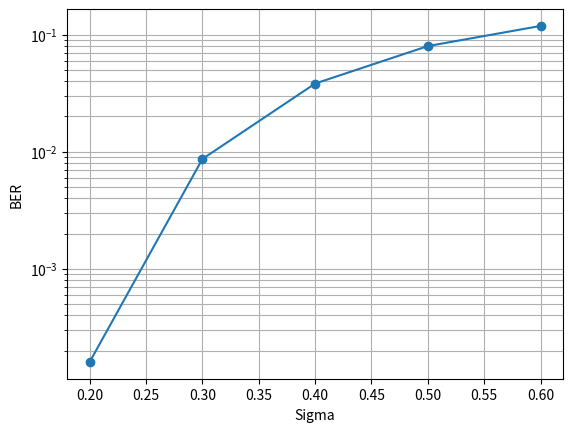
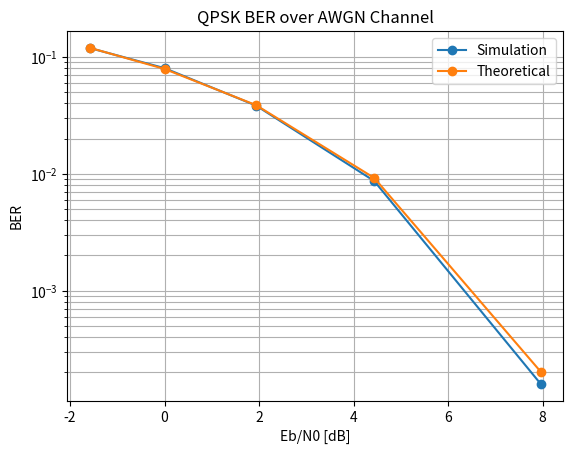

Recreate these plots in Python, in order.
import numpy as np
import matplotlib.pyplot as plt
from scipy.special import erfc

number_of_bits = 100_000
sigma_values = [0.2, 0.3, 0.4, 0.5, 0.6]
ber_values = []
ebn0_db_values = []
theoretical_ber_values = []
rng = np.random.default_rng(42)
QPSK_symbols = []

bits = rng.integers(0, 2, size=(number_of_bits // 2, 2))

for b0, b1 in bits:
    s = ((2*b0 - 1) + 1j * (2*b1 - 1)) / np.sqrt(2)
    QPSK_symbols.append(s)

QPSK_symbols = np.array(QPSK_symbols)

for sigma in sigma_values:
    noise_I = rng.normal(0, sigma, size=len(QPSK_symbols))
    noise_Q = rng.normal(0, sigma, size=len(QPSK_symbols))
    noise = noise_I + 1j * noise_Q
    received_symbols = QPSK_symbols + noise
    I_bits = np.where(received_symbols.real > 0, 1, 0)
    Q_bits = np.where(received_symbols.imag > 0, 1, 0)
    received = np.column_stack((I_bits, Q_bits))
    error_count = np.sum(bits != received)
    BER = error_count / bits.size
    ber_values.append(BER)
    ebn0_linear = 1 / (4 * sigma**2)
    ebn0_db = 10 * np.log10(ebn0_linear)
    ebn0_db_values.append(ebn0_db)
    theoretical_ber = 0.5 * erfc(np.sqrt(ebn0_linear))
    theoretical_ber_values.append(theoretical_ber)
    print("Sigma:", sigma, "\tBER:", BER, "\tEb/N0:", ebn0_db)

ebn0_db = 0
ebn0_linear = 10 ** (ebn0_db / 10)

theoretical_ber = 0.5 * erfc(np.sqrt(ebn0_linear))
print("Theoretical BER:", theoretical_ber)

plt.figure()
plt.semilogy(sigma_values, ber_values, marker="o")
plt.xlabel("Sigma")
plt.ylabel("BER")
plt.grid(True, which="both")

plt.figure()
plt.semilogy(ebn0_db_values, ber_values, marker="o", label="Simulation")
plt.semilogy(ebn0_db_values, theoretical_ber_values, marker="o", label="Theoretical")
plt.xlabel("Eb/N0 [dB]")
plt.ylabel("BER")
plt.title("QPSK BER over AWGN Channel")
plt.grid(True, which="both")
plt.legend()
plt.show()
